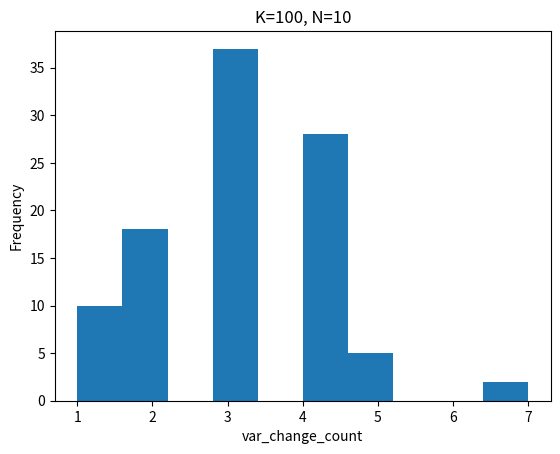
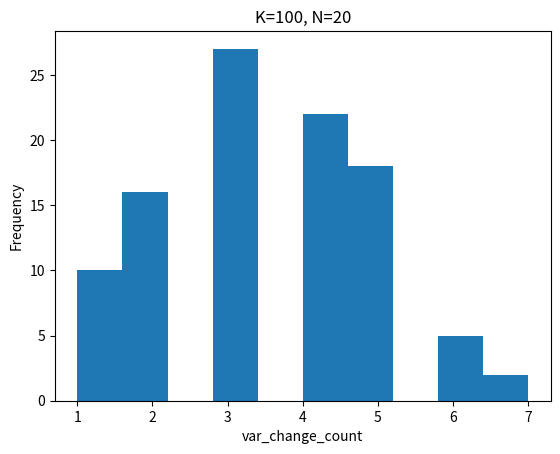
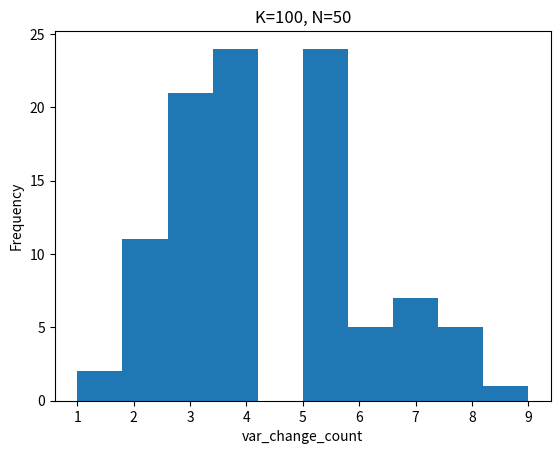
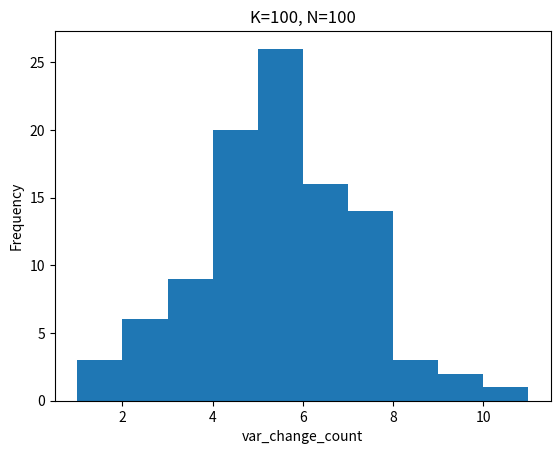
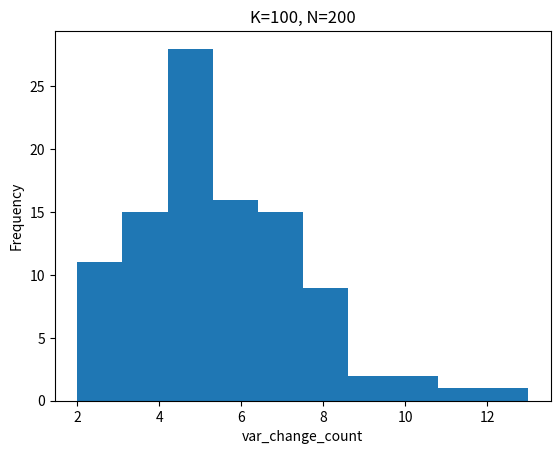
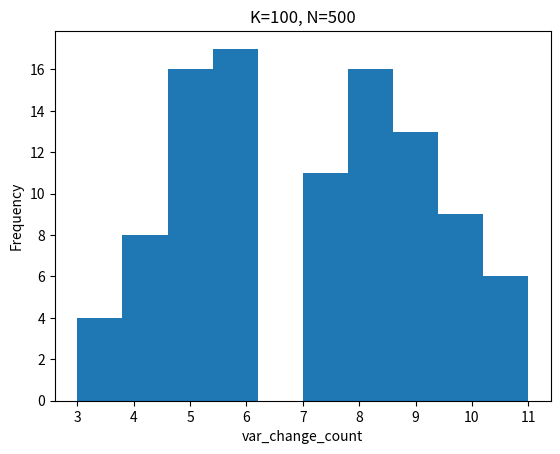
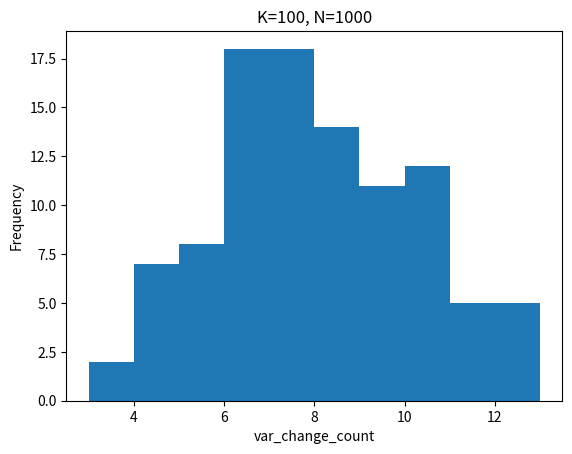
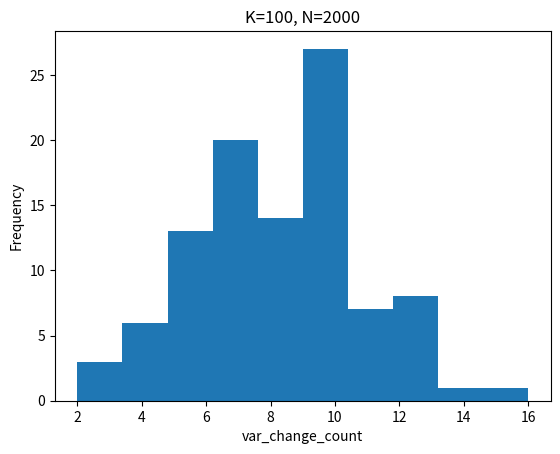
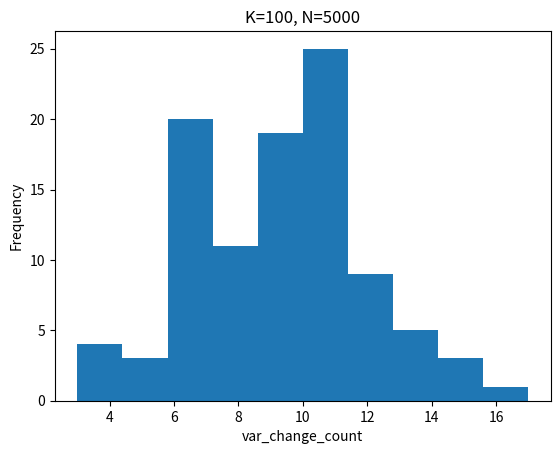
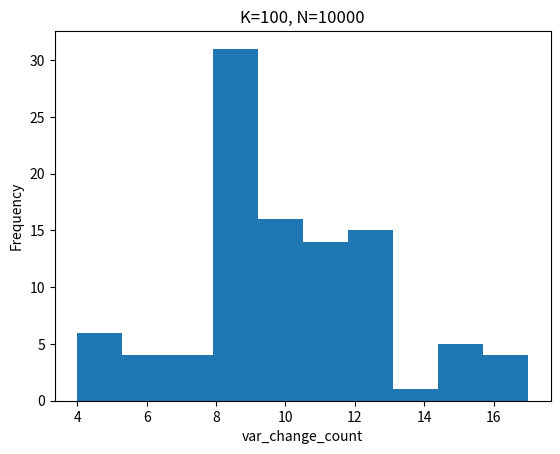
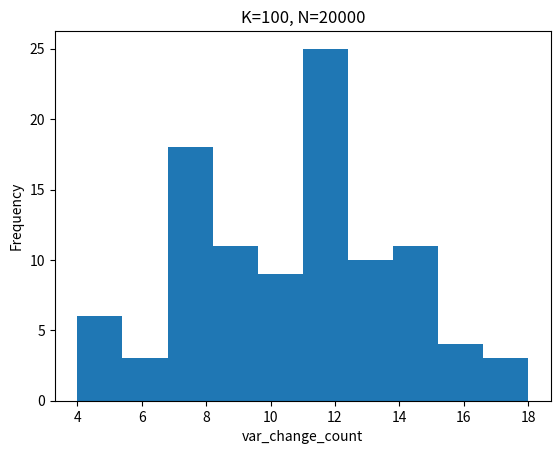
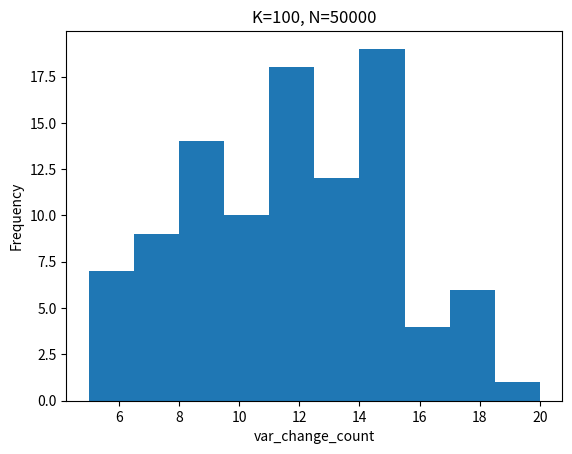
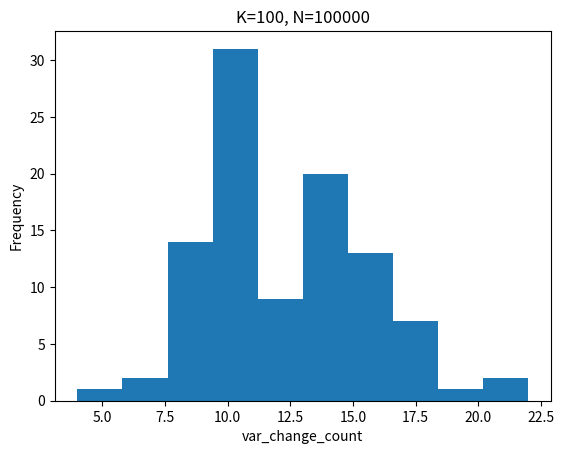
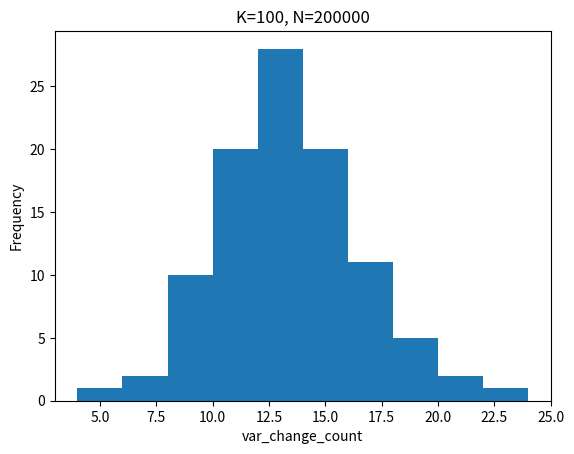
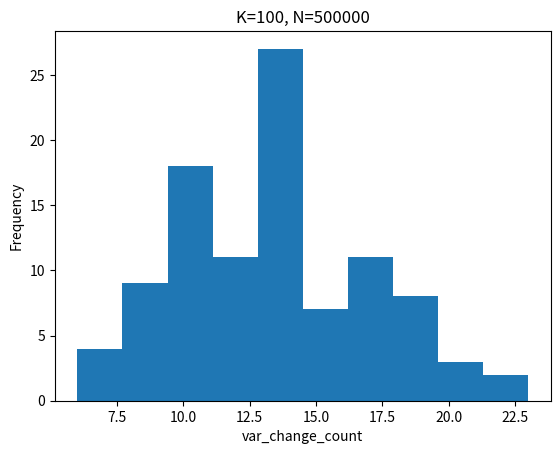
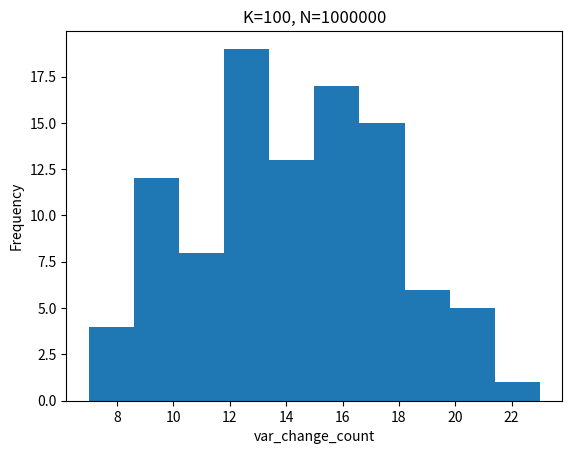

Python code for these plots, in order:
import numpy as np
import matplotlib.pyplot as plt
from scipy.stats import gmean

def calculateSwaps(arr):
    temp_min = float('inf')
    var_change_count = 0
    for elt in arr:
        if elt<temp_min:
            temp_min = elt
            var_change_count+=1
    return var_change_count
        

def min_var_change_counts(K,N):
    #data = np.random.random(K*N).reshape(K,N)
    var_change_counts = []
    for it in range(K):
        arr1 = np.random.random(N)
        var_change_count = calculateSwaps(arr1)
        
        var_change_counts.append(var_change_count)
    return var_change_counts


K = 100
Ns = [10, 20, 50, 100, 200, 500, 1000, 2000, 5000, 10000, 20000, 50000, 100000, 200000, 500000, 1000000]
var_change_counts_mean = []

for N in Ns:
    var_change_counts = min_var_change_counts(K, N)

    Mean     = np.mean(var_change_counts)
    Median   = np.median(var_change_counts)
    geoMean  = gmean(var_change_counts)

    
    print(f"N = {N} -> mean={Mean:.3f}, median={Median:.3f}, geo-mean={geoMean:.3f}")

    
    plt.figure()
    plt.hist(var_change_counts, bins=10)
    plt.title(f'K={K}, N={N}')
    plt.xlabel('var_change_count')
    plt.ylabel('Frequency')
    plt.show()
    var_change_counts_mean.append(np.mean(var_change_counts))


var_change_counts_mean = [float(val) for val in var_change_counts_mean]
plt.plot(Ns, var_change_counts_mean)
plt.xlabel('N')
plt.ylabel('mean_var_changed_count')
plt.show()
    
        
